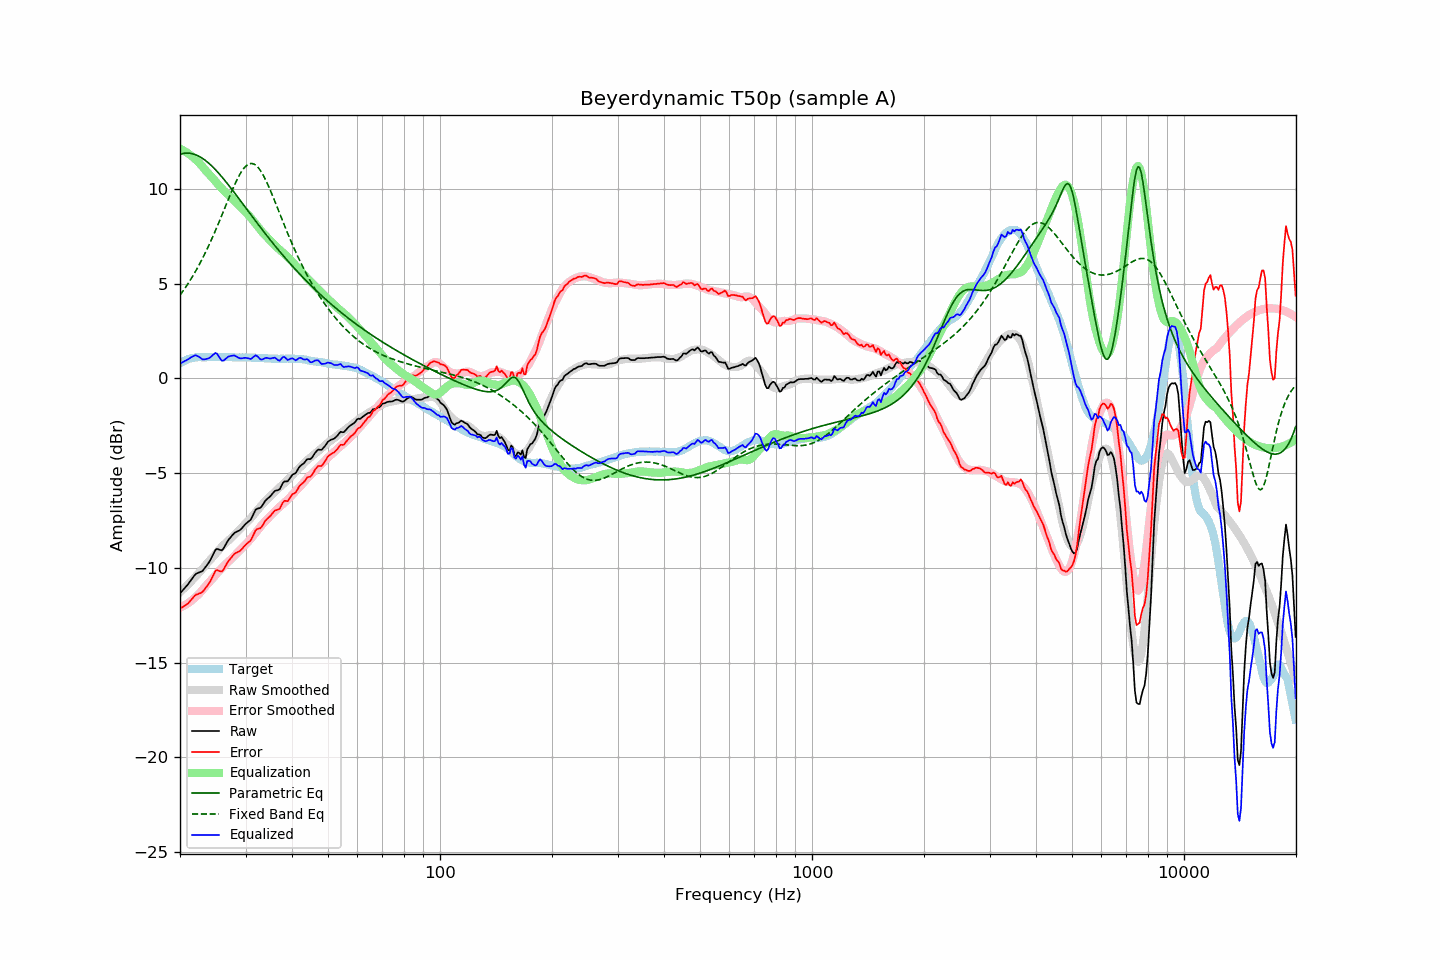

The data file committed next to this chart (first rows):
frequency, raw, error, smoothed, error_smoothed, equalization, parametric_eq, fixed_band_eq, equalized_raw, equalized_smoothed, target
20.00, -11.35, -12.14, -11.29, -12.11, 12.11, 11.82, 4.39, 0.76, 0.82, 0.79
20.20, -11.25, -12.09, -11.21, -12.07, 12.07, 11.85, 4.50, 0.82, 0.86, 0.84
20.40, -11.16, -12.05, -11.13, -12.02, 12.02, 11.86, 4.62, 0.87, 0.90, 0.90
20.61, -11.06, -11.99, -11.05, -11.98, 11.98, 11.88, 4.74, 0.91, 0.93, 0.92
20.81, -10.97, -11.94, -10.96, -11.92, 11.92, 11.88, 4.87, 0.95, 0.96, 0.98
21.02, -10.87, -11.88, -10.88, -11.87, 11.87, 11.88, 4.99, 1.00, 0.99, 1.01
21.23, -10.75, -11.78, -10.79, -11.81, 11.81, 11.87, 5.13, 1.06, 1.01, 1.03
21.44, -10.63, -11.68, -10.70, -11.74, 11.74, 11.86, 5.26, 1.11, 1.04, 1.06
21.66, -10.52, -11.60, -10.61, -11.67, 11.67, 11.84, 5.40, 1.15, 1.06, 1.07
21.87, -10.40, -11.48, -10.52, -11.60, 11.60, 11.82, 5.55, 1.20, 1.08, 1.09
22.09, -10.31, -11.41, -10.43, -11.52, 11.52, 11.78, 5.69, 1.21, 1.09, 1.10
22.31, -10.28, -11.39, -10.34, -11.44, 11.44, 11.75, 5.85, 1.16, 1.11, 1.11
22.54, -10.24, -11.35, -10.25, -11.36, 11.36, 11.70, 6.00, 1.12, 1.11, 1.11
22.76, -10.21, -11.32, -10.15, -11.27, 11.27, 11.66, 6.16, 1.06, 1.11, 1.11
22.99, -10.17, -11.27, -10.05, -11.17, 11.17, 11.60, 6.33, 1.00, 1.12, 1.10
23.22, -10.06, -11.16, -9.94, -11.06, 11.06, 11.54, 6.49, 1.00, 1.12, 1.10
23.45, -9.95, -11.05, -9.84, -10.96, 10.96, 11.48, 6.67, 1.01, 1.12, 1.10
23.69, -9.83, -10.95, -9.75, -10.87, 10.87, 11.41, 6.84, 1.03, 1.12, 1.11
23.92, -9.72, -10.83, -9.66, -10.77, 10.77, 11.34, 7.02, 1.06, 1.12, 1.11
24.16, -9.57, -10.68, -9.57, -10.68, 10.68, 11.26, 7.21, 1.12, 1.12, 1.11
24.40, -9.40, -10.52, -9.48, -10.59, 10.59, 11.18, 7.40, 1.20, 1.12, 1.12
24.65, -9.23, -10.35, -9.38, -10.50, 10.50, 11.10, 7.59, 1.26, 1.12, 1.11
24.89, -9.06, -10.17, -9.28, -10.40, 10.40, 11.01, 7.78, 1.34, 1.12, 1.11
25.14, -9.00, -10.11, -9.18, -10.30, 10.30, 10.92, 7.98, 1.30, 1.12, 1.11
25.39, -9.03, -10.15, -9.08, -10.20, 10.20, 10.83, 8.18, 1.17, 1.12, 1.12
25.65, -9.06, -10.18, -8.98, -10.10, 10.10, 10.73, 8.39, 1.04, 1.12, 1.12
25.91, -9.08, -10.19, -8.89, -10.01, 10.01, 10.63, 8.59, 0.93, 1.12, 1.11
26.16, -8.99, -10.10, -8.80, -9.92, 9.92, 10.53, 8.80, 0.93, 1.12, 1.11
26.43, -8.84, -9.96, -8.72, -9.84, 9.84, 10.43, 9.01, 1.00, 1.12, 1.11
26.69, -8.69, -9.80, -8.65, -9.76, 9.76, 10.32, 9.22, 1.07, 1.11, 1.11
26.96, -8.54, -9.66, -8.57, -9.68, 9.68, 10.22, 9.43, 1.14, 1.11, 1.11
27.23, -8.44, -9.56, -8.50, -9.61, 9.61, 10.11, 9.63, 1.17, 1.11, 1.11
27.50, -8.34, -9.45, -8.42, -9.53, 9.53, 10.00, 9.83, 1.19, 1.11, 1.11
27.77, -8.24, -9.34, -8.33, -9.44, 9.44, 9.89, 10.03, 1.20, 1.11, 1.10
28.05, -8.15, -9.25, -8.24, -9.35, 9.35, 9.78, 10.22, 1.20, 1.11, 1.10
28.33, -8.11, -9.20, -8.15, -9.26, 9.26, 9.66, 10.40, 1.15, 1.10, 1.09
28.62, -8.07, -9.16, -8.07, -9.17, 9.17, 9.55, 10.57, 1.10, 1.10, 1.09
28.90, -8.03, -9.13, -7.99, -9.09, 9.09, 9.44, 10.73, 1.06, 1.10, 1.10
29.19, -7.96, -9.05, -7.90, -9.00, 9.00, 9.32, 10.87, 1.05, 1.10, 1.09
29.48, -7.86, -8.96, -7.82, -8.92, 8.92, 9.21, 11.00, 1.06, 1.10, 1.10
29.78, -7.76, -8.85, -7.74, -8.84, 8.84, 9.10, 11.11, 1.08, 1.10, 1.09
30.08, -7.67, -8.78, -7.65, -8.75, 8.75, 8.98, 11.20, 1.08, 1.10, 1.10
30.38, -7.60, -8.70, -7.57, -8.66, 8.66, 8.87, 11.27, 1.06, 1.09, 1.09
30.68, -7.53, -8.62, -7.48, -8.57, 8.57, 8.75, 11.31, 1.04, 1.09, 1.09
30.99, -7.46, -8.55, -7.38, -8.47, 8.47, 8.64, 11.33, 1.01, 1.09, 1.09
31.30, -7.29, -8.38, -7.28, -8.37, 8.37, 8.53, 11.33, 1.08, 1.09, 1.08
31.61, -7.12, -8.20, -7.18, -8.26, 8.26, 8.41, 11.30, 1.14, 1.09, 1.08
31.93, -6.94, -8.03, -7.07, -8.16, 8.16, 8.30, 11.25, 1.22, 1.08, 1.08
32.24, -6.88, -7.95, -6.97, -8.05, 8.05, 8.19, 11.18, 1.17, 1.08, 1.07
32.57, -6.86, -7.93, -6.87, -7.94, 7.94, 8.08, 11.08, 1.08, 1.07, 1.07
32.89, -6.84, -7.91, -6.77, -7.84, 7.84, 7.97, 10.97, 1.00, 1.07, 1.07
33.22, -6.74, -7.80, -6.67, -7.73, 7.73, 7.86, 10.83, 0.99, 1.07, 1.06
33.55, -6.61, -7.67, -6.57, -7.63, 7.63, 7.75, 10.68, 1.03, 1.06, 1.06
33.89, -6.47, -7.52, -6.49, -7.54, 7.54, 7.64, 10.52, 1.07, 1.06, 1.05
34.23, -6.38, -7.43, -6.40, -7.46, 7.46, 7.53, 10.34, 1.08, 1.05, 1.05
34.57, -6.31, -7.35, -6.32, -7.37, 7.37, 7.42, 10.15, 1.06, 1.05, 1.04
34.92, -6.24, -7.28, -6.24, -7.28, 7.28, 7.32, 9.96, 1.04, 1.04, 1.04
35.27, -6.14, -7.18, -6.16, -7.20, 7.20, 7.21, 9.75, 1.06, 1.04, 1.03
35.62, -6.04, -7.07, -6.08, -7.12, 7.12, 7.10, 9.55, 1.08, 1.04, 1.03
35.97, -5.94, -6.97, -6.00, -7.03, 7.03, 7.00, 9.34, 1.09, 1.04, 1.03
... 635 more rows
